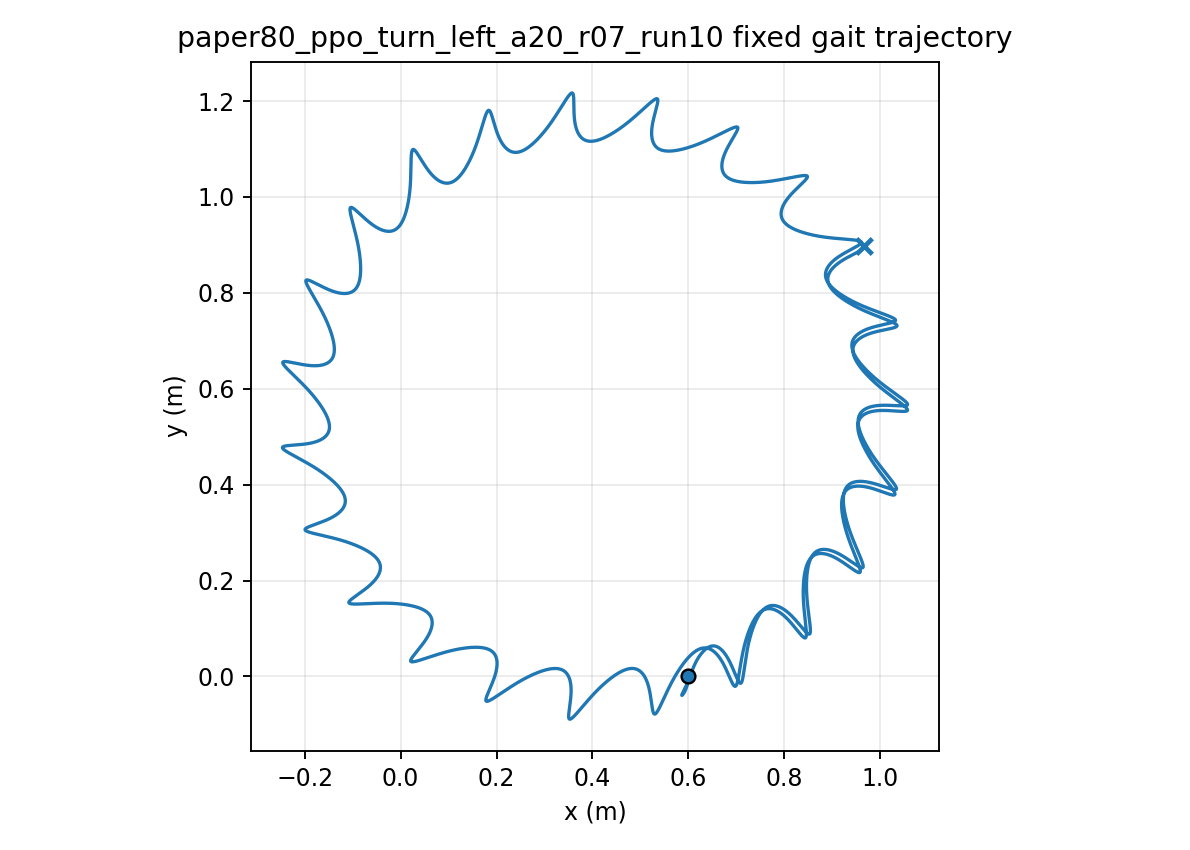

Data behind this chart, as committed beside it:
time, x, y, yaw
1.000000000000000021e-03, 5.999999995481879456e-01, -7.412517632310322568e-06, 8.564480735097717797e-05
2.000000000000000042e-03, 5.999999912742564057e-01, -2.949674621161024746e-05, 3.398262237982913091e-04
3.000000000000000062e-03, 5.999999594142428894e-01, -6.584919888991125347e-05, 7.584991231025792809e-04
4.000000000000000083e-03, 5.999998770448025098e-01, -1.161089873418230667e-04, 1.337728306999557337e-03
5.000000000000000104e-03, 5.999997081552415068e-01, -1.799241666449180599e-04, 2.073685342882478511e-03
6.000000000000000125e-03, 5.999994085461742843e-01, -2.569514260656879934e-04, 2.962645364061222870e-03
7.000000000000000146e-03, 5.999989267365348766e-01, -3.468546764741065047e-04, 4.001023926950906043e-03
8.000000000000000167e-03, 5.999982048542780166e-01, -4.493045071934931300e-04, 5.185418976151819764e-03
9.000000000000001055e-03, 5.999971794576598461e-01, -5.639779321572335746e-04, 6.512551011828706521e-03
1.000000000000000194e-02, 5.999957822813549724e-01, -6.905590680235107470e-04, 7.979247525254824086e-03
1.100000000000000283e-02, 5.999939409603919360e-01, -8.287386457951906316e-04, 9.582439242117848227e-03
1.200000000000000372e-02, 5.999915797104334869e-01, -9.782137133904633686e-04, 1.131915646094661110e-02
1.300000000000000461e-02, 5.999886199679698162e-01, -1.138687352791156737e-03, 1.318652549303755452e-02
1.400000000000000550e-02, 5.999849809680934953e-01, -1.309868412924131142e-03, 1.518176520945479883e-02
1.500000000000000638e-02, 5.999805802805435739e-01, -1.491471258590004734e-03, 1.730218369944424434e-02
1.600000000000000727e-02, 5.999753343080261869e-01, -1.683215535718929345e-03, 1.954517504029502917e-02
1.700000000000000816e-02, 5.999691587740912935e-01, -1.884825952683466532e-03, 2.190821618145322169e-02
1.800000000000000905e-02, 5.999619691513420339e-01, -2.096032078613085936e-03, 2.438886394293483112e-02
1.900000000000000994e-02, 5.999536810560188727e-01, -2.316568158277465539e-03, 2.698475212686765601e-02
2.000000000000001082e-02, 5.999442106075265624e-01, -2.546172943436786351e-03, 2.969358874022597766e-02
2.100000000000001171e-02, 5.999334747542796054e-01, -2.784589540419102338e-03, 3.251315332597264074e-02
2.200000000000001260e-02, 5.999213915672568787e-01, -3.031565273605707489e-03, 3.544129439908177970e-02
2.300000000000001349e-02, 5.999078805026620831e-01, -3.286851564431481076e-03, 3.847592698328720223e-02
2.400000000000001438e-02, 5.998928626350761295e-01, -3.550203825443964956e-03, 4.161503024389018313e-02
2.500000000000001527e-02, 5.998762608624744752e-01, -3.821381368904752662e-03, 4.485664521156817325e-02
2.600000000000001615e-02, 5.998580000844491167e-01, -4.100147329360481763e-03, 4.819887259185394457e-02
2.700000000000001704e-02, 5.998380073549433034e-01, -4.386268599556097936e-03, 5.163987065480128008e-02
2.800000000000001793e-02, 5.998162120107589645e-01, -4.679515779004994602e-03, 5.517785319931490379e-02
2.900000000000001882e-02, 5.997925457770508784e-01, -4.979663134475786901e-03, 5.881108758669258835e-02
3.000000000000001971e-02, 5.997669428509655454e-01, -5.286488571594527563e-03, 6.253789283809685351e-02
3.100000000000002059e-02, 5.997393399645308820e-01, -5.599773616703829227e-03, 6.635663779093056713e-02
3.200000000000002148e-02, 5.997096764278464498e-01, -5.919303408060017091e-03, 7.026573930942037194e-02
3.300000000000002237e-02, 5.996778941535675367e-01, -6.244866695391482203e-03, 7.426366054511264470e-02
3.400000000000002326e-02, 5.996439376642855867e-01, -6.576255834023658764e-03, 7.834890927055435106e-02
3.500000000000002415e-02, 5.996077540836806108e-01, -6.913266777455739920e-03, 8.252003630513984889e-02
3.600000000000002504e-02, 5.995692931117354574e-01, -7.255699077173494160e-03, 8.677563394137394193e-02
3.700000000000002592e-02, 5.995285069842126724e-01, -7.603355900109798338e-03, 9.111433438537458462e-02
3.800000000000002681e-02, 5.994853504175701175e-01, -7.956044050216326546e-03, 9.553480823132770583e-02
3.900000000000002770e-02, 5.994397805400164536e-01, -8.313573991496348015e-03, 1.000357629679974603e-01
4.000000000000002859e-02, 5.993917568091839954e-01, -8.675759872283583807e-03, 1.046159415157463385e-01
4.100000000000002948e-02, 5.993412409168110688e-01, -9.042419549806002266e-03, 1.092741207928303732e-01
4.200000000000003036e-02, 5.992881966806761218e-01, -9.413374614132441476e-03, 1.140091103100078634e-01
4.300000000000003125e-02, 5.992325899238470921e-01, -9.788450410674498503e-03, 1.188197507927423457e-01
4.400000000000003214e-02, 5.991743883410907134e-01, -1.016747606049350772e-02, 1.237049128305051510e-01
4.500000000000003303e-02, 5.991135613520393033e-01, -1.055028447774108979e-02, 1.286634955529046553e-01
4.600000000000003392e-02, 5.990500799404353538e-01, -1.093671238363347342e-02, 1.336944253326097232e-01
4.700000000000003481e-02, 5.989839164785074610e-01, -1.132660031641280485e-02, 1.387966545153130338e-01
4.800000000000003569e-02, 5.989150507024553205e-01, -1.171979523945249069e-02, 1.439698181198223181e-01
4.900000000000003658e-02, 5.988434684235929284e-01, -1.211614823714324274e-02, 1.492144383252617668e-01
5.000000000000003747e-02, 5.987691624297232229e-01, -1.251551240673326459e-02, 1.545311572538393130e-01
5.100000000000003836e-02, 5.986921276803274239e-01, -1.291773949928753940e-02, 1.599206921835169271e-01
5.200000000000003925e-02, 5.986123619121481720e-01, -1.332268085259957768e-02, 1.653837922351064638e-01
5.300000000000004013e-02, 5.985298629813494697e-01, -1.373018903781991762e-02, 1.709212267128671636e-01
5.400000000000004102e-02, 5.984446287113608376e-01, -1.414011806900827839e-02, 1.765337808833060684e-01
5.500000000000004191e-02, 5.983566563035632724e-01, -1.455232385841576104e-02, 1.822222516024140926e-01
5.600000000000004280e-02, 5.982659418496463211e-01, -1.496666484214426163e-02, 1.879874424370394925e-01
5.700000000000004369e-02, 5.981724801574823669e-01, -1.538300311463824954e-02, 1.938301572300124009e-01
5.800000000000004458e-02, 5.980762653004322305e-01, -1.580120690381847659e-02, 1.997511894783232100e-01
5.900000000000004546e-02, 5.979772924171875559e-01, -1.622115487660497068e-02, 2.057513049860419108e-01
6.000000000000004635e-02, 5.978755601840243239e-01, -1.664273684225409111e-02, 2.118312324482581888e-01
... 29,940 more rows
